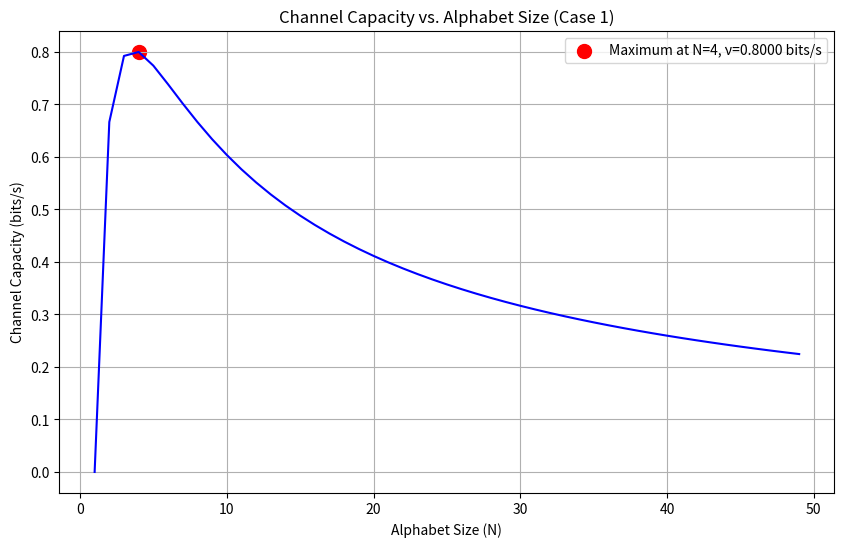

This chart was generated by the following Python code:
import matplotlib.pyplot as plt
import numpy as np


def calculate_channel_capacity(alphabet_size):
    entropy = np.log2(alphabet_size)
    avg_transmission_time = (alphabet_size + 1) / 2
    return entropy / avg_transmission_time


def find_optimal_alphabet_size(max_size=100):
    max_capacity = 0
    optimal_size = 0

    for size in range(1, max_size + 1):
        capacity = calculate_channel_capacity(size)
        if capacity > max_capacity:
            max_capacity = capacity
            optimal_size = size

    return optimal_size, max_capacity


def plot_capacity_vs_alphabet_size(optimal_size, max_capacity):
    size_values = range(1, 50)
    capacities = [calculate_channel_capacity(size) for size in size_values]

    plt.figure(figsize=(10, 6))
    plt.plot(size_values, capacities, "b-")
    plt.scatter(
        optimal_size,
        max_capacity,
        color="red",
        s=100,
        label=f"Maximum at N={optimal_size}, ν={max_capacity:.4f} bits/s",
    )
    plt.xlabel("Alphabet Size (N)")
    plt.ylabel("Channel Capacity (bits/s)")
    plt.title("Channel Capacity vs. Alphabet Size (Case 1)")
    plt.grid(True)
    plt.legend()
    plt.savefig("case1_capacity.png")
    plt.show()


def main():
    optimal_size, max_capacity = find_optimal_alphabet_size()

    print(f"Optimal alphabet size: {optimal_size}")
    print(f"Maximum channel capacity: {max_capacity:.4f} bits/s")

    plot_capacity_vs_alphabet_size(optimal_size, max_capacity)


if __name__ == "__main__":
    main()
